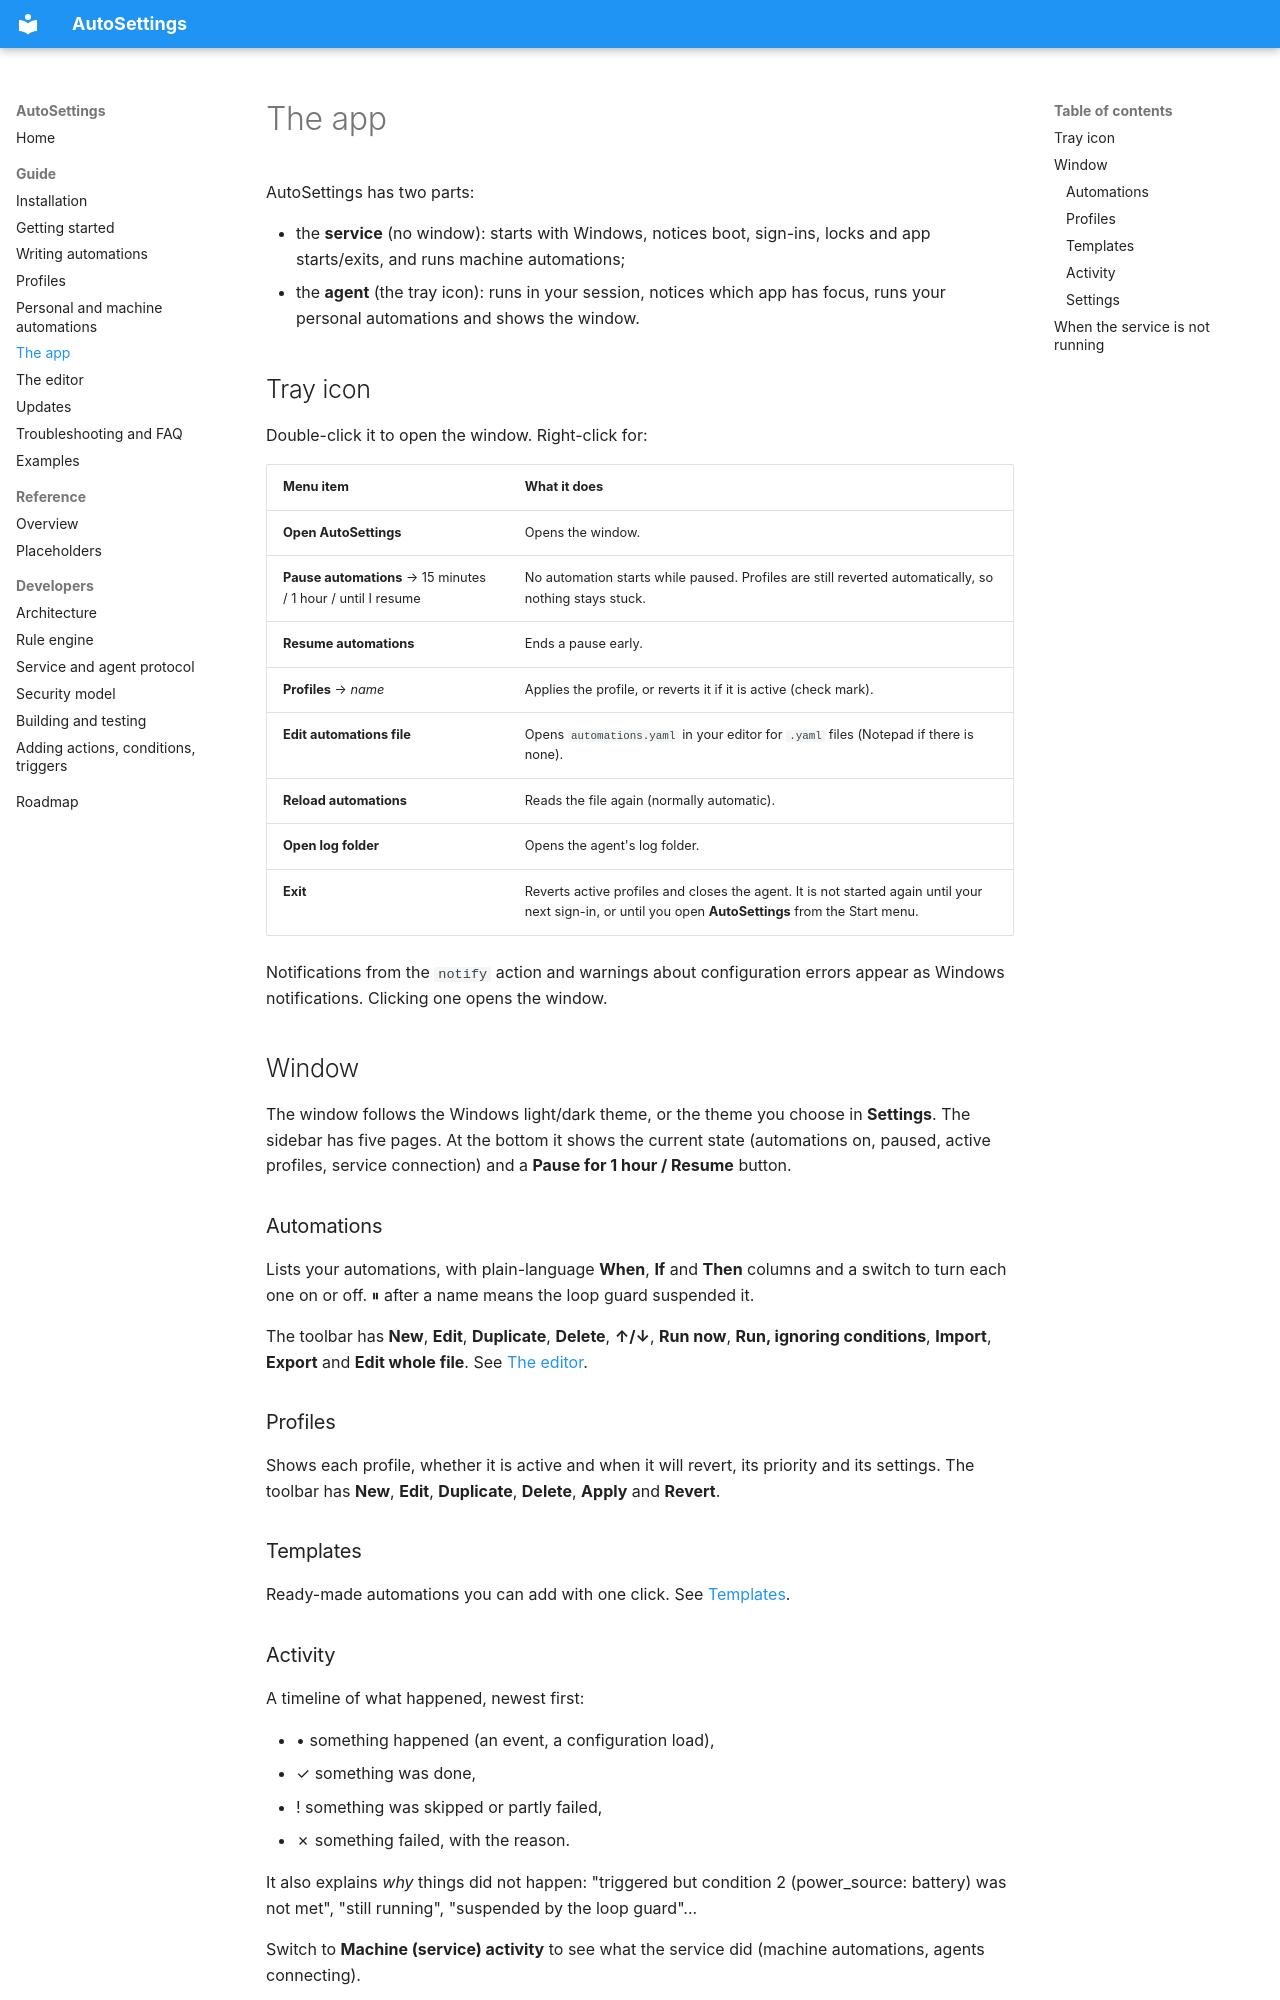

repository: Samet1771/AutoSettings · page: guide/the-app/index.html · generator: mkdocs

# The app

AutoSettings has two parts:

- the **service** (no window): starts with Windows, notices boot, sign-ins, locks and app starts/exits, and runs
  machine automations;
- the **agent** (the tray icon): runs in your session, notices which app has focus, runs your personal automations and
  shows the window.

## Tray icon

Double-click it to open the window. Right-click for:

| Menu item | What it does |
|---|---|
| **Open AutoSettings** | Opens the window. |
| **Pause automations** → 15 minutes / 1 hour / until I resume | No automation starts while paused. Profiles are still reverted automatically, so nothing stays stuck. |
| **Resume automations** | Ends a pause early. |
| **Profiles** → *name* | Applies the profile, or reverts it if it is active (check mark). |
| **Edit automations file** | Opens `automations.yaml` in your editor for `.yaml` files (Notepad if there is none). |
| **Reload automations** | Reads the file again (normally automatic). |
| **Open log folder** | Opens the agent's log folder. |
| **Exit** | Reverts active profiles and closes the agent. It is not started again until your next sign-in, or until you open **AutoSettings** from the Start menu. |

Notifications from the `notify` action and warnings about configuration errors appear as Windows notifications.
Clicking one opens the window.

## Window

The window follows the Windows light/dark theme, or the theme you choose in **Settings**. The sidebar has five
pages. At the bottom it shows the current state (automations on, paused, active profiles, service connection) and a
**Pause for 1 hour / Resume** button.

### Automations

Lists your automations, with plain-language **When**, **If** and **Then** columns and a switch to turn each one on
or off. ⏸ after a name means the loop guard suspended it.

The toolbar has **New**, **Edit**, **Duplicate**, **Delete**, **↑/↓**, **Run now**, **Run, ignoring conditions**,
**Import**, **Export** and **Edit whole file**. See [The editor](editor.md).

### Profiles

Shows each profile, whether it is active and when it will revert, its priority and its settings. The toolbar has
**New**, **Edit**, **Duplicate**, **Delete**, **Apply** and **Revert**.

### Templates

Ready-made automations you can add with one click. See [Templates](editor.md#templates).
